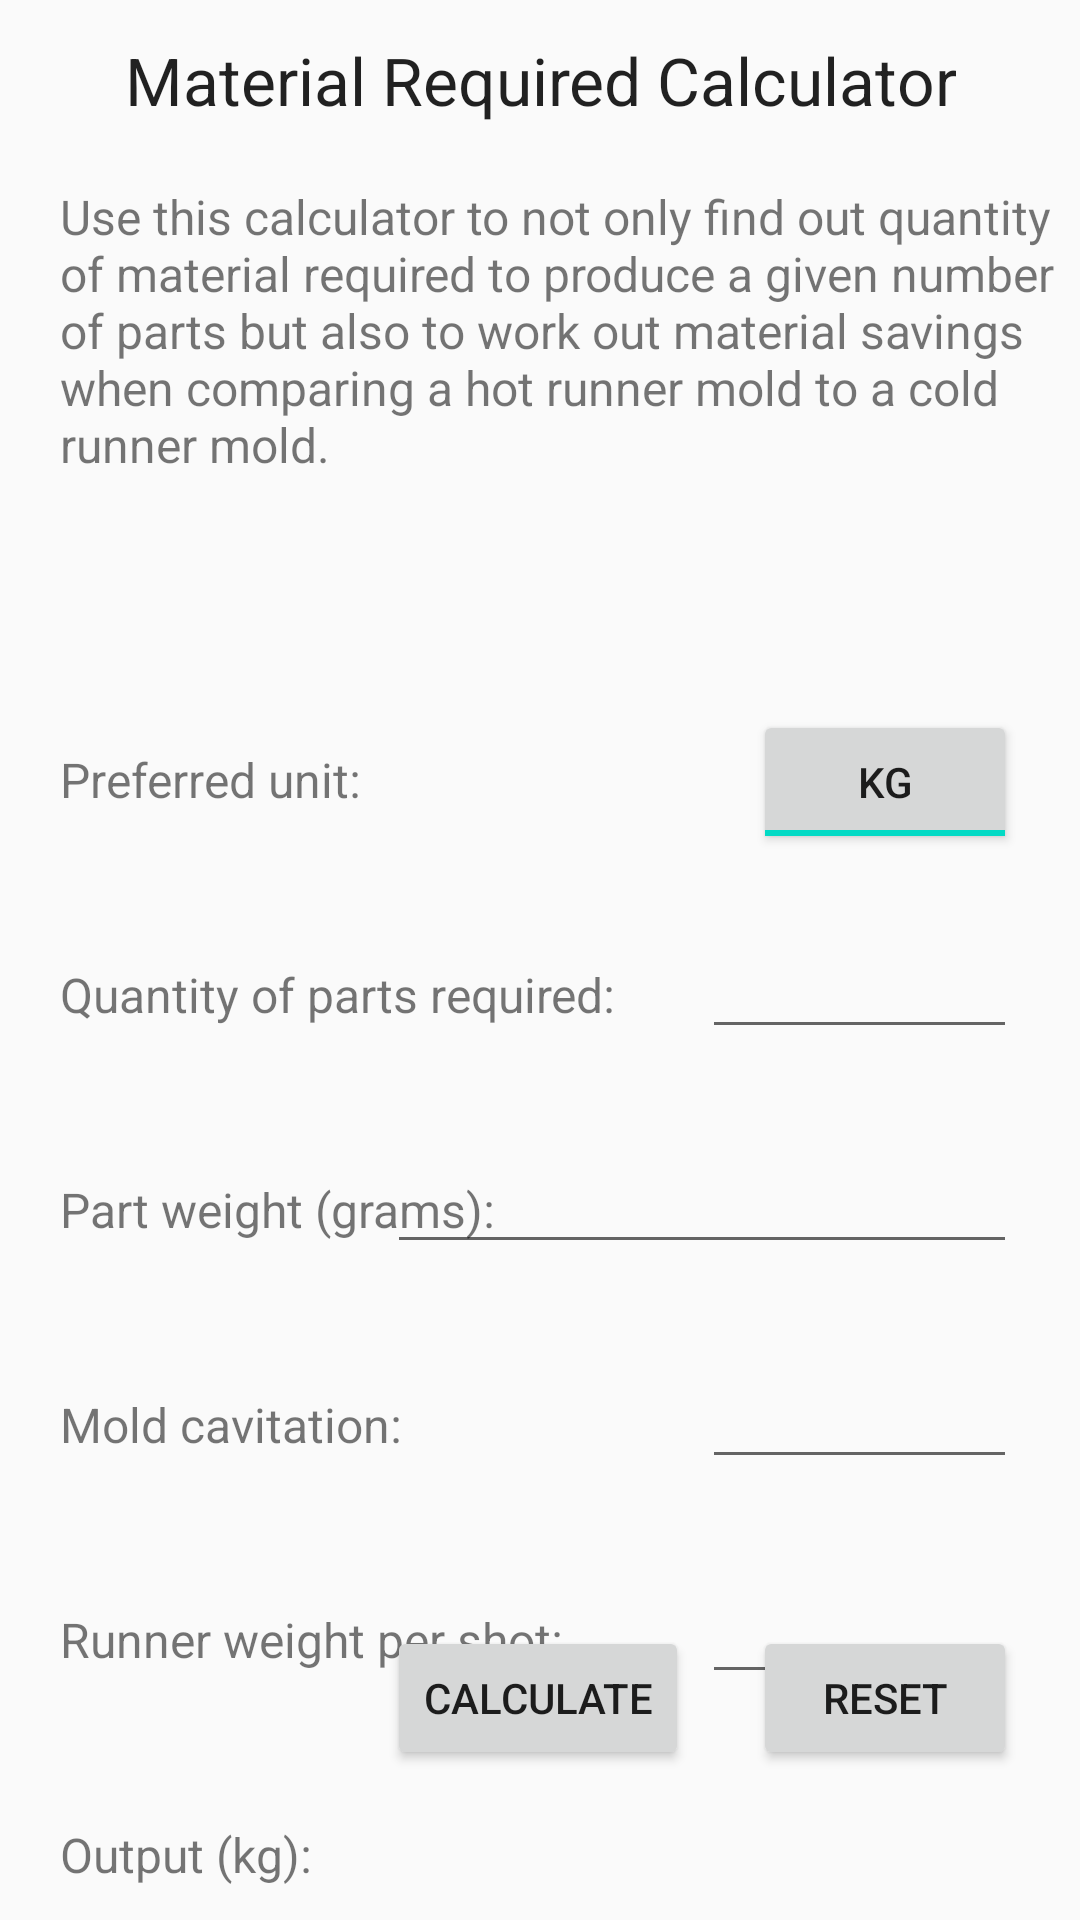

Here is an Android app screen rendered from its layout file. Give the layout XML and the strings, colors and styles it references.
<!-- AndroidManifest.xml: application theme Theme.InjPlastApp -->
<!-- res/layout/material_required_activity.xml -->
<?xml version="1.0" encoding="utf-8"?>

<RelativeLayout xmlns:android="http://schemas.android.com/apk/res/android"
    xmlns:app="http://schemas.android.com/apk/res-auto"
    xmlns:tools="http://schemas.android.com/tools"
    android:layout_width="match_parent"
    android:layout_height="match_parent"
    tools:context=".main.calculators.MaterialRequired">


    <TextView
        android:id="@+id/heading"
        android:layout_width="wrap_content"
        android:layout_height="wrap_content"
        android:layout_alignParentTop="true"
        android:layout_centerHorizontal="true"
        android:layout_marginTop="12dp"
        android:gravity="center"
        android:text="@string/material_required_sub"
        android:textAppearance="@style/Base.TextAppearance.AppCompat.Large" />


    <TextView
        android:id="@+id/desc"
        android:layout_width="wrap_content"
        android:layout_height="wrap_content"
        android:layout_below="@+id/heading"
        android:layout_marginStart="20dp"
        android:layout_marginLeft="20dp"
        android:layout_marginTop="20dp"
        android:text="@string/material_required_desc"
        android:textSize="16sp" />

    <TextView
        android:id="@+id/unit"
        android:layout_width="wrap_content"
        android:layout_height="wrap_content"
        android:layout_below="@+id/desc"
        android:layout_marginStart="20dp"
        android:layout_marginLeft="20dp"
        android:layout_marginTop="90dp"
        android:text="Preferred unit:"
        android:textSize="16sp" />

    <TextView
        android:id="@+id/quantity"
        android:layout_width="wrap_content"
        android:layout_height="wrap_content"
        android:layout_below="@+id/unit"
        android:layout_marginStart="20dp"
        android:layout_marginLeft="20dp"
        android:layout_marginTop="50dp"
        android:text="Quantity of parts required:"
        android:textSize="16sp" />

    <TextView
        android:id="@+id/partwg"
        android:layout_width="wrap_content"
        android:layout_height="wrap_content"
        android:layout_below="@+id/quantity"
        android:layout_marginStart="20dp"
        android:layout_marginLeft="20dp"
        android:layout_marginTop="50dp"
        android:text="Part weight (grams):"
        android:textSize="16sp" />

    <TextView
        android:id="@+id/cavity"
        android:layout_width="wrap_content"
        android:layout_height="wrap_content"
        android:layout_below="@+id/partwg"
        android:layout_marginStart="20dp"
        android:layout_marginLeft="20dp"
        android:layout_marginTop="50dp"
        android:text="Mold cavitation:"
        android:textSize="16sp" />

    <TextView
        android:id="@+id/runner"
        android:layout_width="wrap_content"
        android:layout_height="wrap_content"
        android:layout_below="@+id/cavity"
        android:layout_marginStart="20dp"
        android:layout_marginLeft="20dp"
        android:layout_marginTop="50dp"
        android:text="Runner weight per shot:"
        android:textSize="16sp" />

    <TextView
        android:id="@+id/output"
        android:layout_width="wrap_content"
        android:layout_height="wrap_content"
        android:layout_below="@+id/runner"
        android:layout_marginStart="20dp"
        android:layout_marginLeft="20dp"
        android:layout_marginTop="50dp"
        android:text="Output (kg):"
        android:textSize="16sp" />

    <ToggleButton
        android:id="@+id/unitToggle"
        android:layout_width="wrap_content"
        android:layout_height="wrap_content"
        android:layout_alignBaseline="@+id/unit"
        android:layout_alignBottom="@+id/unit"
        android:layout_alignParentEnd="true"
        android:layout_alignParentRight="true"
        android:layout_marginEnd="21dp"
        android:layout_marginRight="21dp"
        android:checked="true"
        android:textOff="LBS"
        android:textOn="KG" />

    <EditText
        android:id="@+id/quantEdit"
        android:layout_width="wrap_content"
        android:layout_height="wrap_content"
        android:layout_alignBaseline="@+id/quantity"
        android:layout_alignBottom="@+id/quantity"
        android:layout_alignParentEnd="true"
        android:layout_alignParentRight="true"
        android:layout_marginEnd="21dp"
        android:layout_marginRight="21dp"
        android:ems="5"
        android:inputType="number" />

    <EditText
        android:id="@+id/partwgEdit"
        android:layout_width="wrap_content"
        android:layout_height="wrap_content"
        android:layout_alignBaseline="@+id/partwg"
        android:layout_alignBottom="@+id/partwg"
        android:layout_alignParentEnd="true"
        android:layout_alignParentRight="true"
        android:layout_marginEnd="21dp"
        android:layout_marginRight="21dp"
        android:ems="10"
        android:inputType="number" />

    <EditText
        android:id="@+id/cavityEdit"
        android:layout_width="wrap_content"
        android:layout_height="wrap_content"
        android:layout_alignBaseline="@+id/cavity"
        android:layout_alignBottom="@+id/cavity"
        android:layout_alignParentEnd="true"
        android:layout_alignParentRight="true"
        android:layout_marginEnd="21dp"
        android:layout_marginRight="21dp"
        android:ems="5"
        android:inputType="number" />

    <EditText
        android:id="@+id/runnerEdit"
        android:layout_width="wrap_content"
        android:layout_height="wrap_content"
        android:layout_alignBaseline="@+id/runner"
        android:layout_alignBottom="@+id/runner"
        android:layout_alignParentEnd="true"
        android:layout_alignParentRight="true"
        android:layout_marginEnd="21dp"
        android:layout_marginRight="21dp"
        android:ems="5"
        android:inputType="number" />

    <TextView
        android:id="@+id/outputResult"
        android:layout_width="wrap_content"
        android:layout_height="wrap_content"
        android:layout_alignStart="@+id/partwgEdit"
        android:layout_alignLeft="@+id/partwgEdit"
        android:layout_alignTop="@+id/output"
        android:text=""
        android:textSize="16sp" />

    <Button
        android:id="@+id/calculateButton"
        android:layout_width="wrap_content"
        android:layout_height="wrap_content"
        android:layout_alignStart="@+id/partwgEdit"
        android:layout_alignLeft="@+id/partwgEdit"
        android:layout_alignParentBottom="true"
        android:layout_marginBottom="50dp"
        android:text="Calculate" />

    <Button
        android:id="@+id/resetButton"
        android:layout_width="wrap_content"
        android:layout_height="wrap_content"
        android:layout_alignEnd="@+id/partwgEdit"
        android:layout_alignRight="@+id/partwgEdit"
        android:layout_alignParentBottom="true"
        android:layout_marginBottom="50dp"
        android:text="Reset" />
</RelativeLayout>
<!-- resources referenced by this layout -->
<resources>
  <string name="material_required_desc">
          Use this calculator to not only find out quantity of material required to produce a given number of parts  but also to work out material savings when comparing a hot runner mold to a cold runner mold.
      </string>
  <string name="material_required_sub">
          Material Required Calculator
      </string>
  <style name="Theme.InjPlastApp" parent="Theme.AppCompat.Light.DarkActionBar">
          <item name="colorPrimary">@color/colorPrimary</item>
          <item name="colorPrimaryDark">@color/colorPrimaryDark</item>
          <item name="colorAccent">@color/colorAccent</item>
      </style>
  <!-- not gathered from this repository: default colours our renderer supplied (Android Studio template values) -->
  <color name="colorPrimary">#FF6200EE</color>
  <color name="colorPrimaryDark">#FF3700B3</color>
  <color name="colorAccent">#FF03DAC5</color>
</resources>
